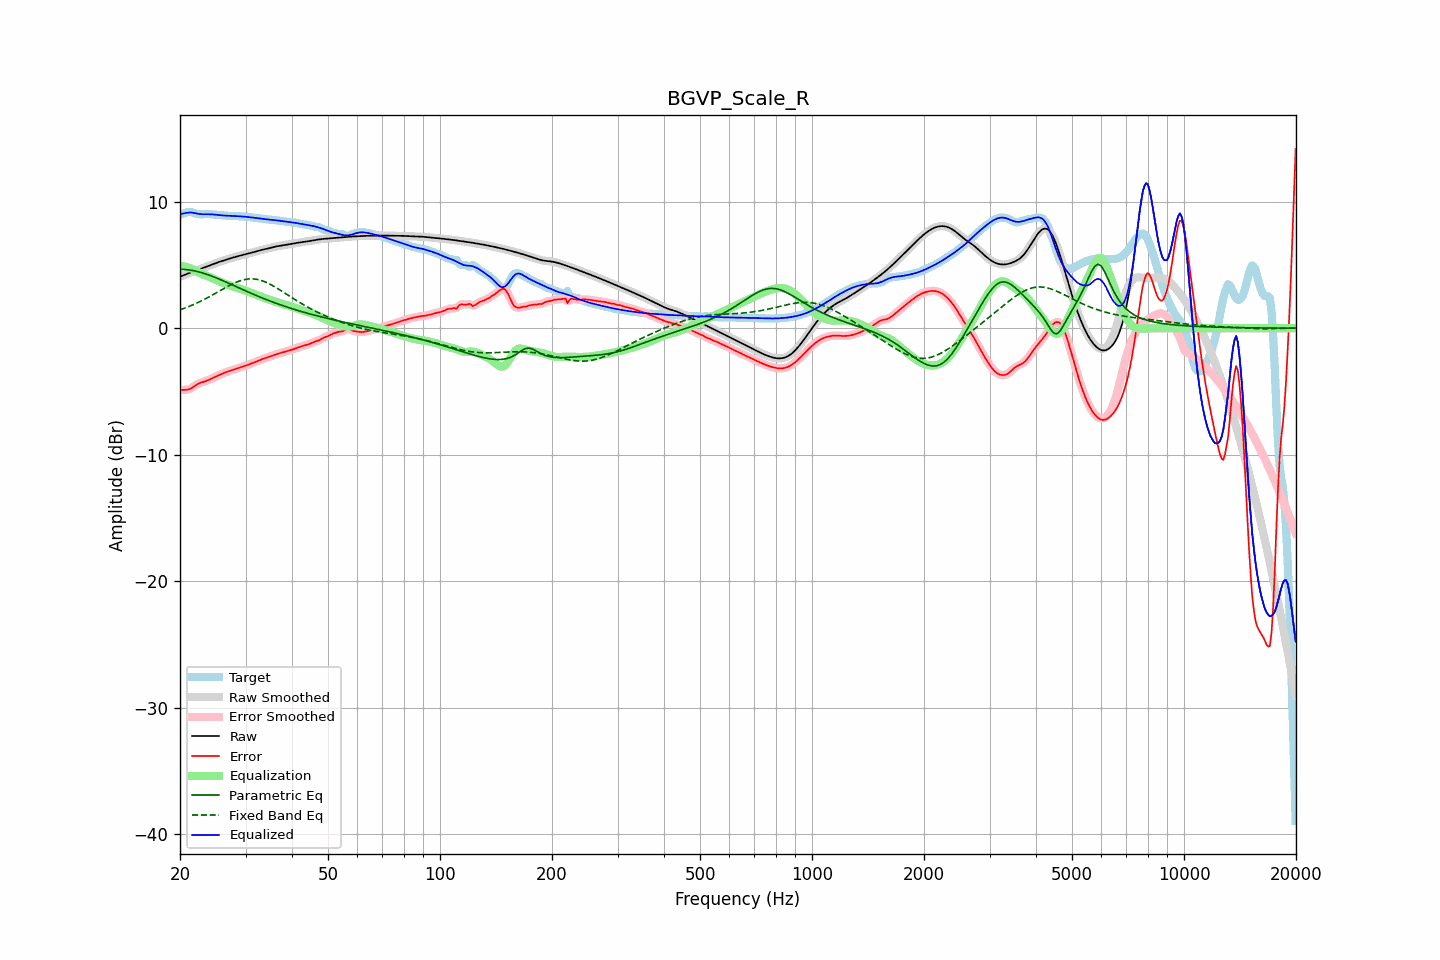

Values plotted in this chart, from the file beside it:
frequency, raw, error, smoothed, error_smoothed, equalization, parametric_eq, fixed_band_eq, equalized_raw, equalized_smoothed, target
20.00, 4.07, -4.90, 4.07, -4.89, 4.92, 4.66, 1.46, 8.99, 8.99, 8.97
20.20, 4.12, -4.88, 4.12, -4.89, 4.91, 4.66, 1.50, 9.03, 9.03, 9.01
20.40, 4.17, -4.88, 4.17, -4.89, 4.89, 4.65, 1.54, 9.07, 9.07, 9.05
20.61, 4.23, -4.88, 4.23, -4.88, 4.87, 4.64, 1.59, 9.10, 9.10, 9.10
20.81, 4.28, -4.87, 4.28, -4.87, 4.85, 4.63, 1.64, 9.12, 9.12, 9.15
21.02, 4.33, -4.85, 4.33, -4.85, 4.81, 4.62, 1.69, 9.14, 9.14, 9.18
21.23, 4.38, -4.81, 4.38, -4.81, 4.77, 4.60, 1.74, 9.15, 9.15, 9.19
21.44, 4.43, -4.75, 4.43, -4.74, 4.72, 4.58, 1.79, 9.15, 9.15, 9.17
21.66, 4.48, -4.66, 4.48, -4.66, 4.66, 4.56, 1.85, 9.13, 9.13, 9.14
21.87, 4.52, -4.58, 4.52, -4.58, 4.59, 4.53, 1.90, 9.11, 9.11, 9.10
22.09, 4.57, -4.49, 4.57, -4.49, 4.51, 4.51, 1.96, 9.08, 9.08, 9.06
22.31, 4.61, -4.42, 4.61, -4.42, 4.44, 4.47, 2.02, 9.06, 9.06, 9.03
22.54, 4.66, -4.35, 4.66, -4.36, 4.38, 4.44, 2.08, 9.03, 9.03, 9.01
22.76, 4.70, -4.30, 4.70, -4.31, 4.32, 4.41, 2.14, 9.02, 9.02, 9.00
22.99, 4.74, -4.27, 4.74, -4.27, 4.27, 4.37, 2.20, 9.01, 9.01, 9.01
23.22, 4.79, -4.23, 4.79, -4.23, 4.22, 4.33, 2.27, 9.01, 9.01, 9.02
23.45, 4.84, -4.19, 4.84, -4.19, 4.17, 4.29, 2.33, 9.01, 9.01, 9.03
23.69, 4.89, -4.14, 4.89, -4.14, 4.12, 4.25, 2.40, 9.01, 9.01, 9.03
23.92, 4.94, -4.08, 4.94, -4.08, 4.07, 4.20, 2.47, 9.01, 9.01, 9.02
24.16, 4.99, -4.02, 4.99, -4.02, 4.02, 4.16, 2.54, 9.01, 9.01, 9.01
24.40, 5.04, -3.96, 5.04, -3.96, 3.96, 4.11, 2.61, 9.00, 9.00, 9.00
24.65, 5.09, -3.90, 5.09, -3.90, 3.90, 4.06, 2.68, 8.99, 8.99, 8.99
24.89, 5.14, -3.84, 5.14, -3.84, 3.84, 4.01, 2.75, 8.98, 8.98, 8.98
25.14, 5.18, -3.78, 5.18, -3.78, 3.78, 3.96, 2.83, 8.97, 8.97, 8.96
25.39, 5.23, -3.73, 5.23, -3.73, 3.72, 3.90, 2.90, 8.95, 8.95, 8.95
25.65, 5.27, -3.67, 5.27, -3.67, 3.67, 3.85, 2.97, 8.94, 8.94, 8.94
25.91, 5.31, -3.61, 5.31, -3.61, 3.61, 3.80, 3.05, 8.92, 8.92, 8.92
26.16, 5.35, -3.56, 5.35, -3.56, 3.56, 3.74, 3.12, 8.91, 8.91, 8.91
26.43, 5.39, -3.51, 5.39, -3.51, 3.51, 3.68, 3.19, 8.90, 8.90, 8.90
26.69, 5.43, -3.46, 5.43, -3.46, 3.47, 3.63, 3.26, 8.90, 8.90, 8.89
26.96, 5.47, -3.42, 5.47, -3.42, 3.42, 3.57, 3.33, 8.89, 8.89, 8.89
27.23, 5.51, -3.38, 5.51, -3.38, 3.38, 3.51, 3.40, 8.89, 8.89, 8.89
27.50, 5.55, -3.34, 5.55, -3.34, 3.33, 3.46, 3.46, 8.88, 8.88, 8.89
27.77, 5.59, -3.30, 5.59, -3.30, 3.29, 3.40, 3.52, 8.88, 8.88, 8.88
28.05, 5.62, -3.25, 5.62, -3.25, 3.25, 3.34, 3.58, 8.87, 8.87, 8.87
28.33, 5.66, -3.21, 5.66, -3.21, 3.21, 3.28, 3.64, 8.86, 8.86, 8.86
28.62, 5.69, -3.16, 5.69, -3.16, 3.17, 3.23, 3.69, 8.86, 8.86, 8.85
28.90, 5.73, -3.12, 5.73, -3.12, 3.12, 3.17, 3.73, 8.85, 8.85, 8.85
29.19, 5.76, -3.08, 5.76, -3.08, 3.08, 3.11, 3.78, 8.84, 8.84, 8.84
29.48, 5.79, -3.04, 5.79, -3.04, 3.04, 3.06, 3.81, 8.83, 8.83, 8.83
29.78, 5.83, -3.00, 5.83, -3.00, 2.99, 3.00, 3.84, 8.82, 8.82, 8.82
30.08, 5.86, -2.95, 5.86, -2.95, 2.95, 2.94, 3.87, 8.81, 8.81, 8.81
30.38, 5.89, -2.91, 5.89, -2.91, 2.91, 2.89, 3.89, 8.80, 8.80, 8.80
30.68, 5.92, -2.86, 5.92, -2.86, 2.86, 2.83, 3.90, 8.78, 8.78, 8.78
30.99, 5.95, -2.81, 5.95, -2.81, 2.81, 2.77, 3.90, 8.77, 8.77, 8.76
31.30, 5.98, -2.77, 5.99, -2.77, 2.77, 2.72, 3.90, 8.75, 8.75, 8.75
31.61, 6.02, -2.72, 6.02, -2.72, 2.72, 2.66, 3.89, 8.73, 8.74, 8.74
31.93, 6.06, -2.67, 6.06, -2.67, 2.66, 2.61, 3.88, 8.72, 8.72, 8.72
32.24, 6.09, -2.62, 6.09, -2.62, 2.61, 2.56, 3.86, 8.71, 8.71, 8.71
32.57, 6.13, -2.56, 6.13, -2.56, 2.56, 2.50, 3.83, 8.69, 8.69, 8.69
32.89, 6.17, -2.51, 6.17, -2.51, 2.51, 2.45, 3.80, 8.68, 8.68, 8.67
33.22, 6.20, -2.46, 6.20, -2.46, 2.46, 2.40, 3.75, 8.66, 8.66, 8.66
33.55, 6.23, -2.41, 6.23, -2.41, 2.42, 2.35, 3.71, 8.65, 8.65, 8.64
33.89, 6.26, -2.37, 6.26, -2.37, 2.37, 2.30, 3.66, 8.63, 8.63, 8.62
34.23, 6.29, -2.33, 6.29, -2.33, 2.32, 2.25, 3.60, 8.61, 8.61, 8.61
34.57, 6.31, -2.29, 6.31, -2.29, 2.28, 2.20, 3.54, 8.59, 8.59, 8.60
34.92, 6.34, -2.24, 6.34, -2.24, 2.24, 2.15, 3.48, 8.58, 8.58, 8.59
35.27, 6.38, -2.20, 6.38, -2.20, 2.19, 2.10, 3.41, 8.57, 8.57, 8.57
35.62, 6.41, -2.15, 6.41, -2.15, 2.15, 2.05, 3.34, 8.56, 8.56, 8.56
35.97, 6.44, -2.10, 6.44, -2.10, 2.11, 2.01, 3.27, 8.55, 8.55, 8.54
... 635 more rows
